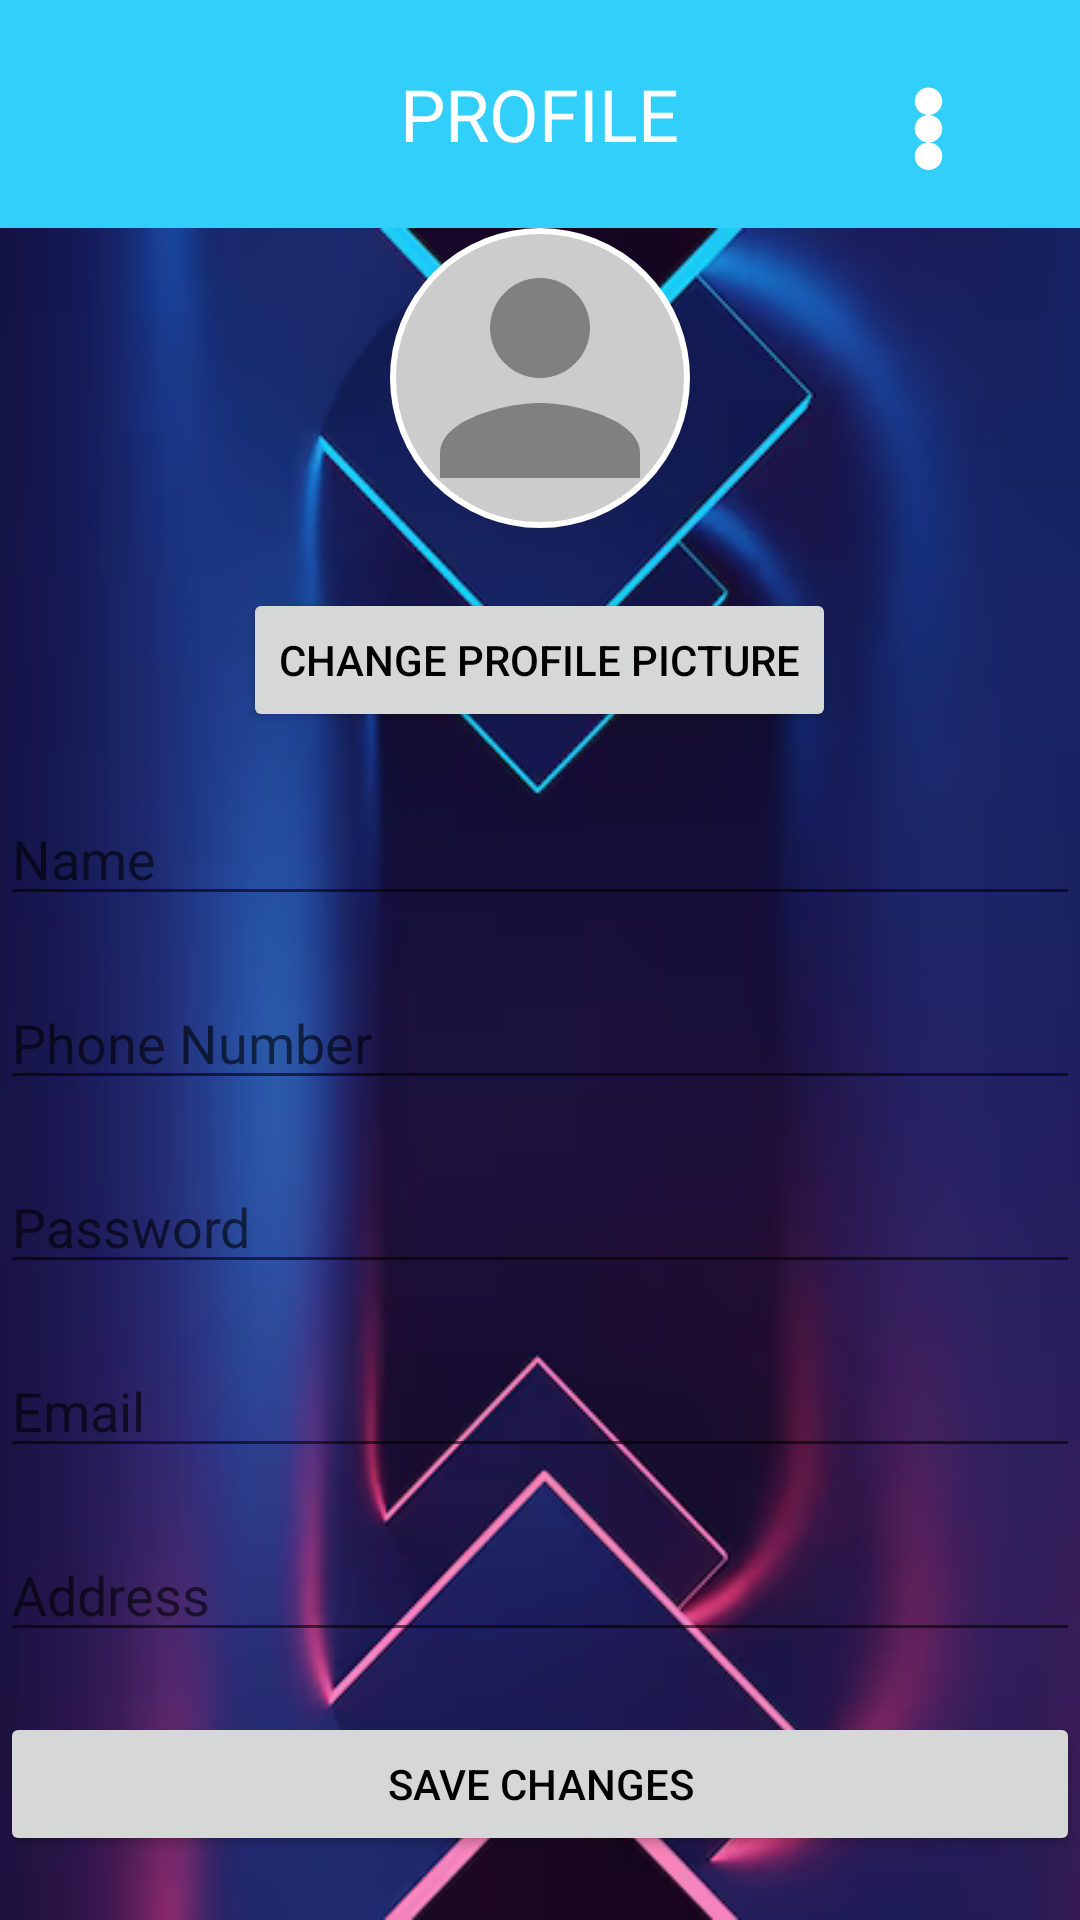

Produce the Android XML layout that renders to this screen, including the resource entries it uses.
<!-- AndroidManifest.xml: application theme Theme.ScrapTrack -->
<!-- res/layout/activity_profile.xml -->
<?xml version="1.0" encoding="utf-8"?>
<androidx.drawerlayout.widget.DrawerLayout xmlns:android="http://schemas.android.com/apk/res/android"
    xmlns:app="http://schemas.android.com/apk/res-auto"
    android:id="@+id/drawerLayout"
    android:layout_width="match_parent"
    android:layout_height="match_parent">

    
    <LinearLayout
        android:layout_width="match_parent"
        android:layout_height="wrap_content">

        
        <RelativeLayout
            android:id="@+id/header"
            android:layout_width="match_parent"
            android:layout_height="wrap_content"
            android:background="#CC00C4FA"
            android:padding="1dp">

            
            <ImageView
                android:id="@+id/threeDotsMenu"
                android:layout_width="61dp"
                android:layout_height="55dp"
                android:layout_alignParentEnd="true"
                android:layout_marginTop="19dp"
                android:layout_marginEnd="19dp"
                android:contentDescription="Menu"
                android:src="@drawable/three_dots_icon"
                app:tint="@android:color/white" />

            
            <TextView
                android:id="@+id/appName"
                android:layout_width="wrap_content"
                android:layout_height="wrap_content"
                android:layout_centerInParent="true"
                android:text="PROFILE"
                android:textColor="@android:color/white"
                android:textSize="24sp" />

        </RelativeLayout>

    </LinearLayout>

    
    <LinearLayout
        android:layout_width="match_parent"
        android:layout_height="wrap_content"
        android:layout_marginTop="76dp">

        <RelativeLayout
            android:layout_width="match_parent"
            android:layout_height="match_parent"
            android:background="@drawable/bg1">

            
            <ImageView
                android:id="@+id/profilePic"
                android:layout_width="100dp"
                android:layout_height="100dp"
                android:layout_centerHorizontal="true"
                android:layout_marginBottom="20dp"
                android:src="@drawable/ic_default_profile"
                android:scaleType="centerCrop"
                android:background="@drawable/circle_background" />

            
            <Button
                android:id="@+id/changeProfilePicButton"
                android:layout_width="wrap_content"
                android:layout_height="wrap_content"
                android:layout_below="@id/profilePic"
                android:layout_centerHorizontal="true"
                android:text="Change Profile Picture" />

            
            <EditText
                android:id="@+id/nameEditText"
                android:layout_width="match_parent"
                android:layout_height="wrap_content"
                android:layout_below="@id/changeProfilePicButton"
                android:layout_marginTop="20dp"
                android:textColor="@color/white"
                android:hint="Name" />

            
            <EditText
                android:id="@+id/phoneEditText"
                android:layout_width="match_parent"
                android:layout_height="wrap_content"
                android:layout_below="@id/nameEditText"
                android:textColor="@color/white"
                android:layout_marginTop="20dp"
                android:hint="Phone Number" />

            
            <EditText
                android:id="@+id/passwordEditText"
                android:layout_width="match_parent"
                android:layout_height="wrap_content"
                android:layout_below="@id/phoneEditText"
                android:layout_marginTop="20dp"
                android:textColor="@color/white"
                android:hint="Password" />

            
            <EditText
                android:id="@+id/emailEditText"
                android:layout_width="match_parent"
                android:layout_height="wrap_content"
                android:layout_below="@id/passwordEditText"
                android:layout_marginTop="20dp"
                android:textColor="@color/white"
                android:hint="Email" />

            
            <EditText
                android:id="@+id/addressEditText"
                android:layout_width="match_parent"
                android:layout_height="wrap_content"
                android:layout_below="@id/emailEditText"
                android:layout_marginTop="20dp"
                android:textColor="@color/white"
                android:hint="Address" />

            
            <Button
                android:id="@+id/saveButton"
                android:layout_width="match_parent"
                android:layout_height="wrap_content"
                android:layout_below="@id/addressEditText"
                android:layout_marginTop="20dp"
                android:text="Save Changes" />

        </RelativeLayout>

    </LinearLayout>

    
    <com.google.android.material.navigation.NavigationView
        android:id="@+id/navigationView"
        android:layout_width="wrap_content"
        android:layout_height="match_parent"
        android:layout_gravity="start"
        android:background="@drawable/nav_item_background"
        app:menu="@menu/nav_menu" />

</androidx.drawerlayout.widget.DrawerLayout>
<!-- resources referenced by this layout -->
<resources>
  <color name="white">#FFFFFFFF</color>
  <!-- drawable bg1: png bitmap (drawable, 120808 bytes) -->
  <!-- drawable circle_background (drawable) -->
  <shape xmlns:android="http://schemas.android.com/apk/res/android"
      android:shape="oval">
  
      <solid android:color="#CCCCCC" /> 
      <size android:width="100dp" android:height="100dp" /> 
  
      
      <stroke android:width="2dp" android:color="#FFFFFF" /> 
  
  </shape>
  <!-- drawable ic_default_profile (drawable) -->
  <vector xmlns:android="http://schemas.android.com/apk/res/android"
      android:width="100dp"
      android:height="100dp"
      android:viewportWidth="24"
      android:viewportHeight="24">
  
      
      <path
          android:fillColor="#808080"
          android:pathData="M12,12c2.2,0 4,-1.8 4,-4s-1.8,-4 -4,-4 -4,1.8 -4,4 1.8,4 4,4z" />
  
      
      <path
          android:fillColor="#808080"
          android:pathData="M12,14c-2.7,0 -8,1.3 -8,4v2h16v-2c0,-2.7 -5.3,-4 -8,-4z" />
  
  </vector>
  <!-- drawable nav_item_background (drawable) -->
  <ripple xmlns:android="http://schemas.android.com/apk/res/android"
      android:color="?android:attr/colorControlHighlight"> 
  
      <item>
          <shape android:shape="rectangle">
              <solid android:color="#82EEFD" /> 
              <corners android:radius="4dp" /> 
              <stroke
                  android:width="2dp"
                  android:color="#FFFFFF" /> 
          </shape>
      </item>
  </ripple>
  <!-- drawable three_dots_icon (drawable) -->
  <?xml version="1.0" encoding="utf-8"?>
  <vector xmlns:android="http://schemas.android.com/apk/res/android"
      android:width="30dp"
      android:height="30dp"
      android:viewportWidth="24"
      android:viewportHeight="24">
      <path
          android:fillColor="#ffffff"
          android:pathData="M12,16c1.1,0 2,-0.9 2,-2s-0.9,-2 -2,-2s-2,0.9 -2,2s0.9,2 2,2zm0,-8c1.1,0 2,-0.9 2,-2s-0.9,-2 -2,-2s-2,0.9 -2,2s0.9,2 2,2zm0,4c1.1,0 2,-0.9 2,-2s-0.9,-2 -2,-2s-2,0.9 -2,2s0.9,2 2,2z"/>
  </vector>
  <style name="Theme.ScrapTrack" parent="Theme.MaterialComponents.DayNight.DarkActionBar">
          
          <item name="colorPrimary">#6200EE</item>  
          <item name="colorPrimaryVariant">#3700B3</item>  
          <item name="colorOnPrimary">#FFFFFF</item>  
  
          <item name="colorSecondary">#03DAC5</item>  
          <item name="colorOnSecondary">#000000</item>  
  
          <item name="android:windowBackground">#FFFFFF</item>  
          <item name="android:textColor">#000000</item>  
  
          
      </style>
</resources>
